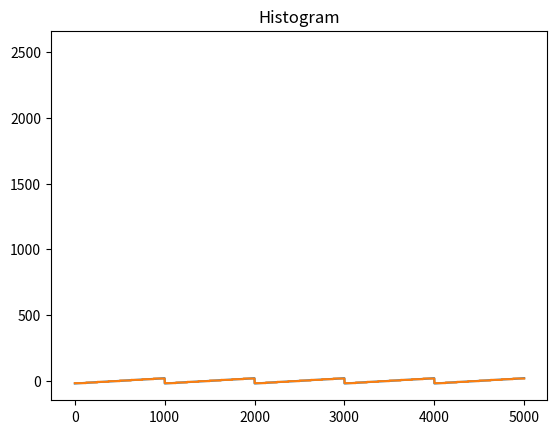

The script that saved this image:
#!/usr/bin/env python3
import numpy as np
import scipy.io.wavfile as wav
import matplotlib.pyplot as plt
import scipy.signal as ss


def main():
    exercise_04()


def exercise_01():
    # a)
    f = 3014
    a = 20000
    fs = 8000
    length = 1

    # number of points along time
    t1 = np.linspace(0, length, fs * length)
    # t = np.arange(0, length, 1 / fs)

    # signal: x(n) = A * cos(2 * pi * f * (n / Fs))
    x1 = sinwave(a, f, t1)

    wav.write('sound_01.wav', fs, x1.astype('int16'))

    # b i)
    fs = 4000
    x2 = x1[0:len(x1):int(8000 / 4000)]
    t2 = t1[0:len(t1):int(8000 / 4000)]

    # or we could recalculate the signal
    # t2 = np.linspace(0, length, fs * length)
    # x2 = sinwave(a, f, t2)

    wav.write('sound_01_b_i.wav', fs, x2.astype('int16'))

    figure = plt.figure()

    ax1 = figure.add_subplot(121)
    ax1.axis([0, 0.01, -20000, 20000])
    ax1.plot(t1, x1)
    ax2 = figure.add_subplot(122)
    ax2.axis([0, 0.01, -20000, 20000])
    ax2.plot(t2, x2)

    # slicing can also work instead of modyfing the plot axis
    # plt.plot(t[0:20], x[0:20])

    plt.tight_layout()
    plt.show()

    # b ii)
    fs, x3 = wav.read("som_8_16_mono.wav")

    fs4 = 1000
    x4 = x3[0:len(x3):int(8000 / 1000)]

    figure = plt.figure()
    ax1 = figure.add_subplot(121)
    ax1.plot(x3)
    ax2 = figure.add_subplot(122)
    ax2.plot(x4)

    plt.show()

    wav.write('sound_01_b_ii.wav', fs4, x3.astype('int16'))


def sinwave(a, f, t):
    return a * np.cos(2 * np.pi * f * t)


# exercise 2
# r: number of bits per sample
# vmax: max value to quantify
# type-: quantifier-type (midrise or midtread)
# vj: values of quantization
# tj: values of decision
def quantification_arrays(type, vmax, r):
    interval = (2 * vmax) / (np.power(2, r))

    if type == "midtread":
        vj = np.arange(-1 * vmax + interval, vmax + interval / 2, interval)
        tj = np.arange(-1 * vmax + interval * (3/2), vmax, interval)

    if type == "midrise":
        vj = np.arange(-1 * vmax + interval / 2, vmax, interval)
        tj = np.arange(-1 * vmax + interval, vmax, interval)

    return (vj, tj)


# exercise 3
def quantify(signal, type, vmax, r):
    vj, tj = quantification_arrays(type, vmax, r)

    # Multiply by the max possible value in case the point is outside from tj limit
    # mq = np.ones(len(vj)) * np.max(vj)
    mq = np.array([])

    # To save the indexes of vj evaluation
    # Initialize as a matrix so can we can use np.unpackbits
    # and assign a first value so we can append later
    idx = np.array([[254]], dtype='uint8')

    # Insert vmax in tj at the end of list in order for vj and tj to have same size
    tj = np.insert(tj, tj.size, vmax)

    # Loop every point in the signal and check if the point is lower or equal
    # than any tj elements (decision values)
    for point in signal:
        eval = point <= tj

        # Test whether any array element along a given axis evaluates to True
        if np.any(eval):
            xq_value = vj[eval][0]
            mq = np.append(mq, xq_value)
            idx = np.append(idx, np.array([[np.nonzero(eval)[0][0]]]), axis=0)

    # Remove the 1st fictitious value
    idx = idx[1:].astype('uint8')

    return (mq, idx)


# sawtooth signal
def sawtooth_signal():
    x = np.linspace(-20, 20, 1000)
    y = np.hstack((x, x, x, x, x))

    # plt.plot(y)
    # plt.show()
    # plt.close("all")

    return y


# signal = m(n)
# mq: signal quantified = eq(n) + mp(n)
def exercise_04():
    # a)
    signal = sawtooth_signal()
    vmax = np.max(np.abs(signal))
    r = 3

    mq, idx = quantify(signal, 'midrise', vmax, r)
    print("m(q) = {}".format(mq))

    plt.plot(signal)
    plt.plot(mq)
    # plt.plot(xQ)
    plt.show()

    # b)
    # The mp(n) starts with the same element as m(n)
    mp = np.copy(mq)
    mp = np.insert(mp, 0, signal[0])
    mp = np.delete(mp, len(mp) - 1)

    # error formula
    error = signal - mp

    # quantification of error
    error_quantified, idx = quantify(error, 'midrise', vmax, 3)

    plt.hist(error_quantified)
    plt.title("Histogram")
    plt.show()

    # c)
    px = np.sum(signal * signal) / len(signal)
    r = np.arange(3, 9)

    snr_t = np.arange(len(r), dtype='float')
    snr_p = np.arange(len(r), dtype='float')

    for i in range(len(r)):
        mq, idx = quantify(signal, 'midrise', vmax, r[i])
        eq = signal - mq
        pq = np.sum(eq * eq) / len(eq)
        snr_t[i] = 6 * r[i] + 10 * np.log10(3 * px / np.power(vmax, 2))
        snr_p[i] = 10 * np.log10(px / pq)

    # TODO: Graph


def exercise_05():
    # a)
    fs, x = wav.read("som_8_16_mono.wav")

    plt.hist(x)
    plt.title("Histogram")
    plt.show()

    # b)
    # TODO

    # c)
    vmax = np.max(np.abs(x))
    px = np.sum(x, x) / len(x)
    r = np.arange(3, 9)

    snr_t = np.arange(len(r), dtype='float')
    snr_p = np.arange(len(r), dtype='float')

    for i in range(len(r)):
        mq = quantify(x, 'midrise', vmax, r[i])
        eq = x - mq
        pq = np.sum(eq * eq) / len(eq)
        snr_t[i] = 6 * r[i] + 10 * np.log10(3 * px / np.power(vmax, 2))
        snr_p[i] = 10 * np.log10(px / pq)

    # TODO: Graphs and comments


def exercise_06():
    fs = 44000
    t = np.arange(fs)
    signal = 4 * np.cos(2 * np.pi * 10000 * t) + 10 * np.cos(2 * np.pi * 25000 * t)

    # a)
    fc1 = 20000
    low_pass_filter = ss.firwin(fc1, 1 / fc1, scale=True)
    x = np.fft.fft(signal)
    x_freq = np.fft.fftfreq(len(signal))

    plt.plot(x_freq, np.abs(x))
    plt.show()

    plt.plot(signal)
    plt.show()

    a = np.convolve(low_pass_filter, x)
    a_freq = np.fft.fftfreq(len(a)) * fs

    plt.plot(a_freq, np.abs(a))
    plt.show()

    # b)


if __name__ == "__main__":
    main()
